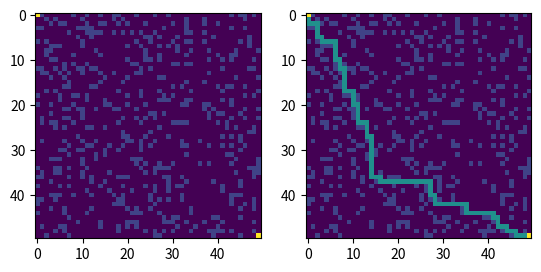

This figure's Python source:
import random
import matplotlib.pyplot as plt
import math

WALLPERCENTAGE = 20
WIDTH = 50
HEIGHT = 50
DIAGONALS = False

wallChance = [False] * (100 - WALLPERCENTAGE) + [True] * WALLPERCENTAGE


class node:
    def __init__(self, i, j):
        #	i : w index on the grid
        #	j : h index on the grid
        #	f : cost from begining to end
        # 	g : cost from begining to current
        #	h : cost from current to end
        self.i = i
        self.j = j

        self.f = 0
        self.g = 0
        self.h = 0

        self.isWall = random.choice(wallChance)
        self.parent = None
        self.neighbours = []

        if self.isWall:
            self.color = 2
        else:
            self.color = 0

    def getNeighbours(self, grid):
        gridH = len(grid)
        gridW = len(grid[0])

        # Check all 8 neighbours N
        #	NNN
        #	NXN
        #	NNN
        i = self.i
        j = self.j

        if j < gridH - 1:
            self.neighbours.append(grid[j + 1][i])
        if j > 0:
            self.neighbours.append(grid[j - 1][i])
        if i < gridW - 1:
            self.neighbours.append(grid[j][i + 1])
        if i > 0:
            self.neighbours.append(grid[j][i - 1])
        if DIAGONALS:
            if j < gridH - 1 and i < gridW - 1:
                self.neighbours.append(grid[j + 1][i + 1])
            if j < gridH - 1 and i > 0:
                self.neighbours.append(grid[j + 1][i - 1])
            if j > 0 and i < gridW - 1:
                self.neighbours.append(grid[j - 1][i + 1])
            if j > 0 and i > 0:
                self.neighbours.append(grid[j - 1][i - 1])
        return self.neighbours


def heuristic(a, b):
    dist = math.dist([a.i, a.j], [b.i, b.j])
    return dist


openSet = []
closeSet = []
w = WIDTH
h = HEIGHT
# Initialize the grid of nodes
grid = [[node(i, j) for i in range(w)] for j in range(h)]

# Create the start node
start = grid[0][0]
start.isWall = False
start.color = 10

# Create the end node
end = grid[h - 1][w - 1]
end.isWall = False
end.color = 10

foundPath = False

# Grid without path to be displayed
displayGrid = [[grid[y][x].color for x in range(w)] for y in range(h)]

openSet.append(start)
while openSet != []:
    # Selecting the next node
    winner = 0
    for x in range(len(openSet)):
        if openSet[x].f < openSet[winner].f:
            winner = x
    current = openSet[winner]

    # Check if we're at the end
    if current.j == end.j and current.i == end.i:
        print("done")
        foundPath = True
        current = current.parent
        while current.parent:
            current.color = 5
            current = current.parent
        break

    # Remove the dot we're testing from the openset
    openSet.remove(current)
    closeSet.append(current)

    neighbours = current.getNeighbours(grid)

    for neighbour in neighbours:
        # If the neighbour is not and wall and hasn't been tested yet
        if neighbour not in closeSet and not neighbour.isWall:
            tempG = current.g + 1
            newPath = False
            if neighbour in openSet:
                if tempG < neighbour.g:
                    neighbour.g = tempG
                    newPath = True
            else:
                neighbour.g = tempG
                openSet.append(neighbour)
                newPath = True

            if newPath:
                neighbour.h = heuristic(neighbour, end)
                neighbour.f = neighbour.g + neighbour.f
                neighbour.parent = current

if not foundPath:
    print("no Path")
    current = current.parent
    while current.parent:
        current.color = 5
        current = current.parent

# Display the path
# Grid with the path to be displayed
displayGrid2 = [[grid[y][x].color for x in range(w)] for y in range(h)]

fig = plt.figure()

fig.add_subplot(1, 2, 1)
plt.imshow(displayGrid)
fig.add_subplot(1, 2, 2)
plt.imshow(displayGrid2)
plt.show()